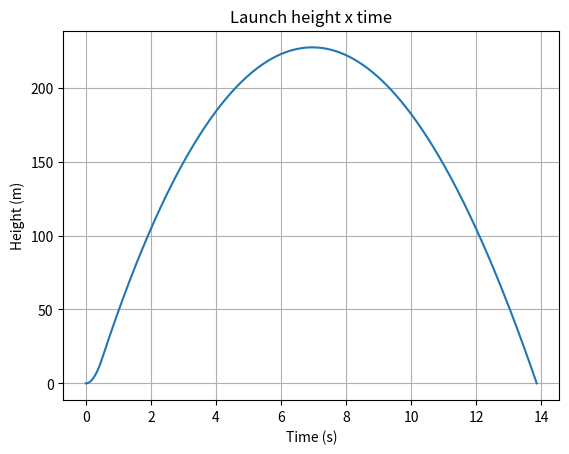
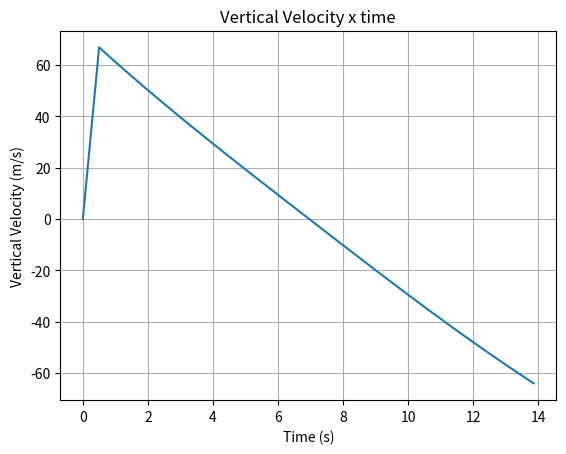
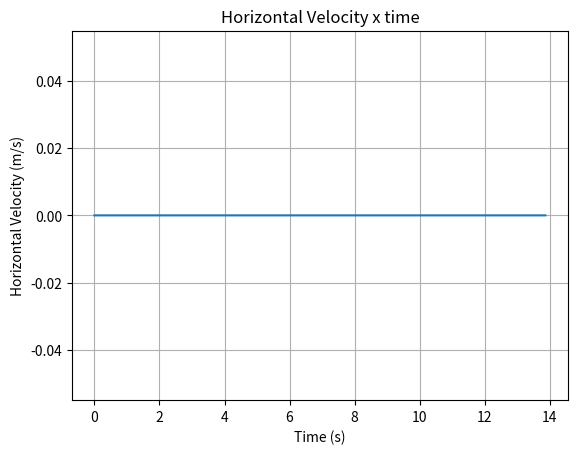
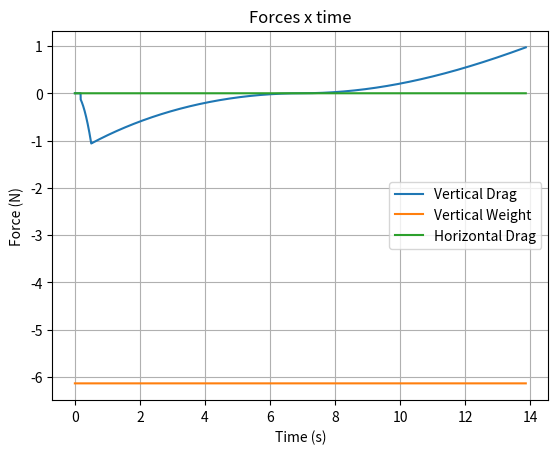
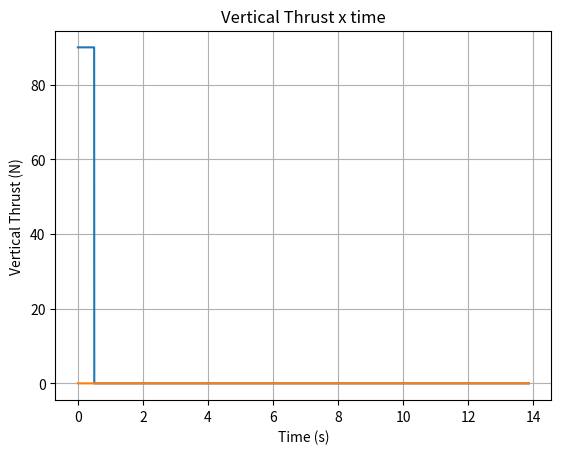
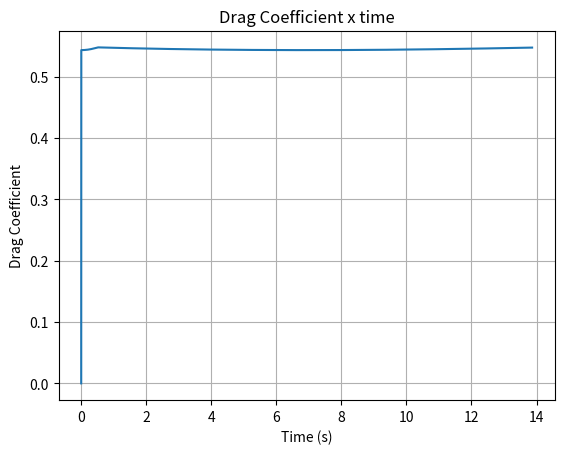
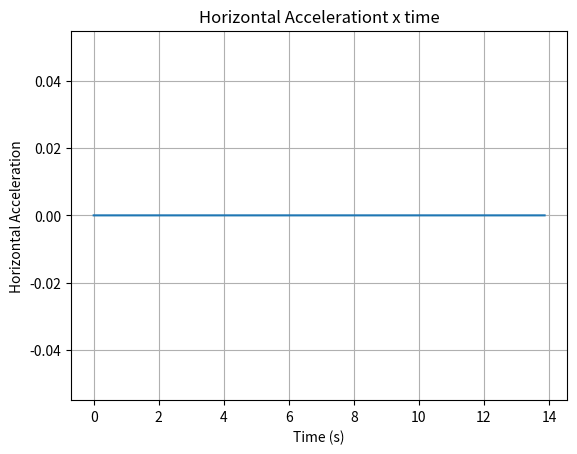
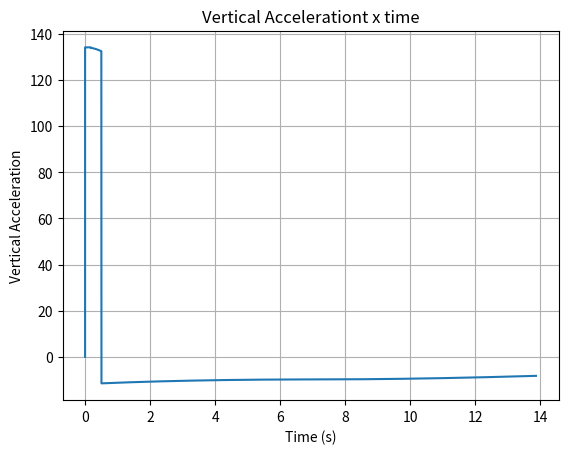

Reproduce these figures in Python, in order.
#!/usr/bin/env python3
# -*- coding: utf-8 -*-
# -*- coding: iso-8859-1 -*-

from math import pi
from math import acos
from math import sin
from math import cos
from math import log1p
from math import fabs
import numpy as np
import matplotlib.pyplot as plt


class Foguete:

	def __init__(self,t,motormassa,coifamassa,corpomassa,corpoespessura,corpodensidade,aletamassa,aletanumero,coifacomprimento,corpodiametro,coifavolumeM,corpovolumeM,posicaoy):
		self.foguetemassa = motormassa + coifamassa + corpomassa + aletamassa*aletanumero
		self.foguetecomprimento = coifacomprimento + corpocomprimento
		self.foguetevolume = coifavolumeM + corpovolumeM
		self.pesoy = [(-(5.972*(10**24)*self.foguetemassa*6.67408*10**-11)/(posicaoy + 6.371*10**6)**2)]
		self.momentodeinercia = pi*corpodensidade*self.foguetecomprimento/12*(3*(corpodiametro/2**4 - ((corpodiametro-corpoespessura)/2)**4) + self.foguetecomprimento**2*((corpodiametro/2)**2 - ((corpodiametro-corpoespessura)/2)**2))

def callmod (vetorx,vetory):
	mod = (vetorx**2 + vetory**2)**0.5
	return mod

#COEFICIENTE DE GRAVIDADE

def callCGcoifa (coifamassaM,coifamassam,coifacomprimento,coifacomprimentomenor):

	CGcoifa = [0,(coifacomprimento*2/3*coifamassaM - coifamassam*(coifacomprimento - coifacomprimentomenor/3))/(coifamassaM + coifamassam)]
	return CGcoifa

def callCGcorpomotor (massamotor,massacorpo,corpocomprimento,coifacomprimento,motorcomprimento):

	CGcorpo = [0 , corpocomprimento/2 + coifacomprimento]
	CGmotor = [0 , coifacomprimento + corpocomprimento - motorcomprimento/2]
	CGcorpomotor = [0 , (CGcorpo[1]*massacorpo + CGmotor[1]*massamotor)/(massacorpo + massamotor)] 
	return CGcorpomotor

def callCGaleta (aletamassa,aletadesvio,aletalargura,aletacomprimentoraiz,aletacomprimentoponta
	,aletadistanciadofundo,coifacomprimento,corpocomprimento):

	CGumaaleta = [0,((aletadesvio*aletalargura/2*param*(2*aletadesvio/3) + 
		aletalargura*(aletacomprimentoraiz - aletadesvio)*param*(aletadesvio+(aletacomprimentoraiz-aletadesvio)/2) + 
		aletalargura*((aletacomprimentoponta + aletadesvio)-aletacomprimentoraiz)/2*param*(aletacomprimentoraiz+(aletacomprimentoponta+aletadesvio-aletacomprimentoraiz)/3))/aletamassa) + 
		coifacomprimento + corpocomprimento - (aletadistanciadofundo + aletacomprimentoraiz)]
	return CGumaaleta

def callCG (CGcoifa,CGcorpomotor,CGaleta,coifamassa,corpomassa,motormassa,aletamassa,
	aletanumero,componentemassa,componentedistancia):
	CG = [0, (CGcoifa*coifamassa + CGcorpomotor*(corpomassa+motormassa) + 
		CGaleta*aletamassa*aletanumero + componentemassa*componentedistancia)/(coifamassa +
		 corpomassa + motormassa + aletamassa*aletanumero + componentemassa)]
	return CG

#COEFICIENTE DE MOMENTO

def callCm (alpha,coifadiametro,foguetecomprimento,foguetevolume):
	try:
		Cm = 2*sin(alpha)/(pi*coifadiametro/2**2)*(foguetecomprimento*(pi*coifadiametro**2/4) - foguetevolume)
	except:
		Cm = 0
	return Cm

#COEFICIENTES DE ARRASTO

def callCDdamping (comprimento,raiomedio,velocidadeangular,velocidade):
	try:
		CDdamping = (0.55*(comprimento**4)*raiomedio*(velocidadeangular*fabs(velocidadeangular)))/(arearef*(coifadiametro/2)*(velocidade**2))
	except:
		CDdamping = 0
	return CDdamping

def callCDfriction (reynoldsnumero,Rs,foguetecomprimento,Mach):
	if reynoldsnumero < 10**4:
		Cf = 1.48*10**-2
	elif 10**4 <= reynoldsnumero <= Rcri:
		Cf = 1/(1.5*log1p(reynoldsnumero) - 5.6)**2
	else:
		Cf = 0.032*(Rs/foguete.foguetecomprimento)**0.2

	Cfc = Cf*(1 - 0.1*Mach**2)

	CDfriction = Cfc*((1 + 1/(2*fitnessratio))*corpoareamolhada*2 + (1 + (2*aletaespessura)/1.5)*aletaareamolhada)/arearef

	return CDfriction

def callCDcoifa (coifadiametro,coifacomprimento):
	CDcoifa = 0.8*(coifadiametro/2)/(coifacomprimento**2 + (coifadiametro/2)**2)**0.5
	return CDcoifa

def callCDtubeira(Mach):
	if Mach < 1:
		CDtubeira = 0.12+0.13*Mach**2
	else:
		CDtubeira = 0.25/Mach
	return CDtubeira

#COEFICIENTE DE FORCA NORMAL

def callCNalpha (arearef,diametrobase,diametrotip,alpha):
	if alpha != 0:
		CNalpha = ((2/arearef)*(pi*(diametrobase/2)**2-pi*(diametrotip/2)**2)*sin(alpha))/alpha
	else:
		CNalpha = (2/arearef)*(pi*(diametrobase/2)**2-pi*(diametrotip/2)**2)
	return CNalpha

#COEFICIENTE DE CENTRO DE PRESSAO

def callCPbody (bodycomprimento,bodydiametroinicial,bodydiametrofinal,bodyvolumeaparente):
	try:
		CPbody = (bodycomprimento*(pi*(bodydiametrofinal/2)**2) - bodyvolumeaparente)/(pi*(bodydiametrofinal/2)**2 - pi*(bodydiametroinicial/2)**2)
	except:
		CPbody = 0
	return CPbody

def callCPaleta (aletadesvio,aletacomprimentoraiz,aletacomprimentoponta):
	CPaleta = aletadesvio/3*(aletacomprimentoraiz + 2*aletacomprimentoponta)/(aletacomprimentoraiz + aletacomprimentoponta) + 1/6*(aletacomprimentoraiz**2 + aletacomprimentoponta**2 + aletacomprimentoraiz*aletacomprimentoponta)/(aletacomprimentoraiz + aletacomprimentoponta)
	return CPaleta

def callCP (CPcoifa,CNalphacoifa,CPcorpo,CNalphacorpo,CPaleta,CNalphaaleta,aletanumero):
	CP = [0,(CPcoifa*CNalphacoifa + CPcorpo*CNalphacorpo + CPaleta*CNalphaaleta*aletanumero)/(CNalphacoifa + CNalphacorpo + aletanumero*CNalphaaleta)]
	return CP

#ANGULO ENTRE DOIS VETORES

def callalpha (vetor10,vetor11,vetor20,vetor21):
	try:
		alpha = (acos(((vetor10*vetor20 + vetor11*vetor21))/
			(((vetor10**2 + vetor11**2)**0.5)*(vetor20**2 + vetor21**2)**0.5)))
	except:
		alpha = 0
	return alpha

#NUMERO DE REYNOLDS

def callRey (velocidademodulo):
	numerodereynolds = ardensidade*velocidademodulo*coifadiametro/viscosidadear
	return numerodereynolds


variacaodetempo = 0.001
t = 0


coifacomprimento = 4*10**-2
#float(input('Insira o comprimento da coifa (cm) '))
coifadiametro = 3*10**-2
#float(input('Insira o dimetro da coifa (cm) '))
coifadensidade = 2700
#float(input('Insira densidade da coifa (Kg/m) '))
coifaespessura = 0.5*10**-2
#float(input('Insira a espessura da coifa (cm) '))
coifacomprimentomenor = (2*coifacomprimento*(coifadiametro/2 - coifaespessura)/coifadiametro)
coifavolumeM = pi*coifacomprimento/3*((coifadiametro/2)**2)
coifavolumem = pi*coifacomprimentomenor/3*((coifadiametro/2 - coifaespessura)**2)
coifamassaM = float(coifadensidade*coifavolumeM)
coifamassam = float(coifadensidade*coifavolumem)
coifamassa = coifamassaM - coifamassam

corpocomprimento = 10*10**-2
#float(input('Insira o comprimento do corpo (cm) '))
corpodiametro = coifadiametro
#corpodensidade = 338
corpodensidade = 2700
#float(input('Insira densidade do corpo (Kg/m) '))
corpoespessura = 0.5*10**-2
#float(input('Insira a espessura do corpo (cm) '))
corpovolumeM = float(((corpodiametro/2)**2))*corpocomprimento*pi
corpovolumem = float(((corpodiametro/2-corpoespessura)**2))*corpocomprimento*pi
corpomassaM = float(corpodensidade*(corpovolumeM))
corpomassam = float(corpodensidade*(corpovolumem))
corpomassa = corpomassaM - corpomassam
corpoareamolhada = corpodiametro*corpocomprimento

aletacomprimentoraiz = 2*10**-2
#float(input('Insira o comprimento das raiz da aletas (cm) '))
aletacomprimentoponta = 1*10**-2
#float(input('Insira o comprimento das ponta da aletas (cm) '))
aletadesvio = 1*10**-2
#float(input('Insira o desvio vertical entre a ponta e a raiz das aletas (cm) '))
aletalargura = 1*10**-2
#float(input('Insira a largura das aletas (cm) '))
aletaespessura = 0.1*10**-2
#float(input('Insira a espessura das aletas (cm) '))
aletanumero = 3
#float(input('Insira a quantidade de aletas '))
aletadistanciadofundo = 0*10**-2 
#float(input('Insira a distancia do fundo das aletas para o fundo do foguete (cm) '))
aletadensidade = 2700
#float(input('Insira densidade das aletas (Kg/m) '))
aletamassa = float(aletadensidade*aletaespessura*((aletacomprimentoponta + aletacomprimentoraiz)*aletalargura/2))
param = aletaespessura*aletadensidade
aletaareamolhada = (aletacomprimentoponta + aletacomprimentoraiz)*aletalargura/2
AR = 2*(aletalargura**(2))/aletaareamolhada

componentemassa = 1
componentedistancia = coifadiametro

arearef = pi*(coifadiametro/2)**2
Rs = 200*10**-6

motorcomprimento = 4*10**-2
motordiametro = 2*10**-2
motormassa = 0.5
motorduracao = 0.5
empuxox = [0]
empuxoy = [90]

#insira valores no SI
terramassa = 5.972*(10**24)
ardensidade = 1.225
viscosidadear = 1.8*10**-5
c = 340.29

posicaox = [0]
posicaoy = [0]

foguete = Foguete(t,motormassa,coifamassa,corpomassa,corpoespessura,corpodensidade,aletamassa,aletanumero,coifacomprimento,corpodiametro,coifavolumeM,corpovolumeM,posicaoy[t])

Rcri = 51*(Rs/foguete.foguetecomprimento)**(-1.039)
fitnessratio = foguete.foguetecomprimento/corpodiametro

arrastox = [0]
arrastoy = [0]
arrasto = [arrastox[0],arrastoy[0]]

time = [0]

atitudex = [0]
atitudey = [1]
atitude = [atitudex[t],atitudey[t]]

momento = [0]

velocidadeangular = 0

vetorreferencia = [0,1]
modvetorreferencia = callmod(vetorreferencia[0],vetorreferencia[1])

velocidadex = [0]
velocidadey = [0]
velocidade = [velocidadex[t],velocidadey[t]]
modvelocidade = callmod(velocidadex[t],velocidadey[t])

aceleracaox = [0]
aceleracaoy = [0]
aceleracao = [aceleracaox[t],aceleracaoy[t]]

CD = [0]

comprimentodahaste = 2
q = 1/2*(ardensidade * modvelocidade**2)

CGcoifa = callCGcoifa(coifamassaM, coifamassam, coifacomprimento,coifacomprimentomenor)
CGcorpomotor = callCGcorpomotor(motormassa,corpomassa,corpocomprimento, coifacomprimento,motorcomprimento)
CGaleta = callCGaleta(aletamassa, aletadesvio, aletalargura, aletacomprimentoraiz, aletacomprimentoponta, aletadistanciadofundo,coifacomprimento,corpocomprimento)

CG = callCG(CGcoifa[1],CGcorpomotor[1],CGaleta[1],coifamassa,corpomassa,motormassa,aletamassa,aletanumero,componentemassa,componentedistancia)

if np.cross(vetorreferencia,atitude) >= 0:
	angulo = [callalpha(atitude[0],atitude[1],vetorreferencia[0],vetorreferencia[1])]
else:
	angulo = [-callalpha(atitude[0],atitude[1],vetorreferencia[0],vetorreferencia[1])]
    
if np.cross(velocidade,atitude) >= 0:
	alpha = [callalpha(atitude[0],atitude[1],velocidade[0],velocidade[1])]
else:
	alpha = [-callalpha(atitude[0],atitude[1],velocidade[0],velocidade[1])]

CNalphacoifa = callCNalpha(arearef,coifadiametro,0,alpha[t])

CNalphacorpo = callCNalpha(arearef,corpodiametro,corpodiametro,alpha[t])


CPcoifa = callCPbody (coifacomprimento,0,coifadiametro,coifavolumeM - coifavolumem)

CPcorpo = callCPbody (corpocomprimento,corpodiametro,corpodiametro,corpovolumeM - corpovolumem) + coifacomprimento

CPaleta = callCPaleta(aletadesvio,aletacomprimentoraiz,aletacomprimentoponta) + corpocomprimento + coifacomprimento - aletacomprimentoraiz

CNalphaaleta = (2*pi*AR*(aletaareamolhada/arearef))/(2+(4+(((((modvelocidade/c)**2 - 1)**2)**(1/4))*AR/cos(pi/6))**2))

CP = callCP(CPcoifa,CNalphacoifa,CPcorpo,CNalphacorpo,CPaleta,CNalphaaleta,aletanumero)

if CP[1] < CG[1]:
	print('Configuracao instavel')
else:
	print('Configuracao estavel')

Cm = [callCm(alpha[t],coifadiametro,foguete.foguetecomprimento,foguete.foguetevolume)]
CDdamping = [callCDdamping(foguete.foguetecomprimento,corpodiametro/2,velocidadeangular,modvelocidade)]

reynoldsnumero = callRey(modvelocidade)





#lancamento




while posicaoy[t] <= comprimentodahaste:

	print('a')
    
	modvelocidade = callmod(velocidadex[t],velocidadey[t])
	modempuxo = callmod(empuxox[t],empuxoy[t])

	Mach = modvelocidade/c

	CD.append(callCDfriction (reynoldsnumero,Rs,foguete.foguetecomprimento,Mach)+callCDcoifa (coifadiametro,coifacomprimento)+callCDtubeira(Mach))

	if modvelocidade == 0:
		arrastomodulo = 0
	else:
		arrastomodulo = (CD[t])*q*pi*(coifadiametro)**2/4

	try:
		arrastox.append((-velocidadex[t]/modvelocidade)*arrastomodulo)
		arrastoy.append((-velocidadey[t]/modvelocidade)*arrastomodulo)
	except:
		arrastox.append(0)
		arrastoy.append(0)

	try:
		empuxox.append((velocidadex[t]/modvelocidade)*modempuxo)
		empuxoy.append((velocidadey[t]/modvelocidade)*modempuxo)
	except:
		empuxox.append(empuxox[t])
		empuxoy.append(empuxoy[t])

	foguete.pesoy.append((-(terramassa*foguete.foguetemassa*6.67408*10**-11)/(posicaoy[t] + 6.371*10**6)**2))
        
	aceleracaox.append((empuxox[t] + arrastox[t])/foguete.foguetemassa)
	aceleracaoy.append((empuxoy[t] + foguete.pesoy[t] + arrastoy[t])/foguete.foguetemassa)
	velocidadex.append(variacaodetempo*aceleracaox[t] + velocidadex[t])
	velocidadey.append(variacaodetempo*aceleracaoy[t] + velocidadey[t])
	posicaox.append(variacaodetempo*velocidadex[t] + posicaox[t])
	posicaoy.append(variacaodetempo*velocidadey[t] + posicaoy[t])
	lancamentoduracao = t*variacaodetempo
	time.append(t*variacaodetempo)
	t += 1

motorduracao -= lancamentoduracao







#voo impulsionado






while motorduracao >= 0:

	print('b')
    
	modvelocidade = callmod(velocidadex[t],velocidadey[t])
	velocidade = [velocidadex[t],velocidadey[t]]
	modaceleracao = callmod(aceleracaox[t],aceleracaoy[t])
	aceleracao = [aceleracaox[t],aceleracaoy[t]]
	Mach = modvelocidade/c

	CD.append(callCDfriction (reynoldsnumero,Rs,foguete.foguetecomprimento,Mach)+callCDcoifa (coifadiametro,coifacomprimento)+callCDtubeira(Mach))

	if modvelocidade == 0:
		arrastomodulo = 0
	else:
		arrastomodulo = (CD[t])*q*pi*(coifadiametro)**2/4
    
	modempuxo = callmod(empuxox[t],empuxoy[t])

	try:
		arrastox.append((-velocidadex[t]/modvelocidade)*arrastomodulo)
		arrastoy.append((-velocidadey[t]/modvelocidade)*arrastomodulo)
	except:
		arrastox.append(0)
		arrastoy.append(0)
        
	try:
		empuxox.append((velocidadex[t]/modvelocidade)*modempuxo)
		empuxoy.append((velocidadey[t]/modvelocidade)*modempuxo)
	except:
		empuxox.append(0)
		empuxoy.append(0)

	foguete.pesoy.append((-(terramassa*foguete.foguetemassa*6.67408*10**-11)/(posicaoy[t] + 6.371*10**6)**2))

	q = 1/2*(ardensidade * modvelocidade**2)


	vooimpulsionadoduracao = t*variacaodetempo

	aceleracaox.append((empuxox[t] + arrastox[t])/foguete.foguetemassa)
	aceleracaoy.append((empuxoy[t] + arrastoy[t]+foguete.pesoy[t])/foguete.foguetemassa)
	velocidadex.append(variacaodetempo*aceleracaox[t] + velocidadex[t])
	velocidadey.append(variacaodetempo*aceleracaoy[t] + velocidadey[t])
	posicaox.append(variacaodetempo*velocidadex[t] + posicaox[t])
	posicaoy.append(variacaodetempo*velocidadey[t] + posicaoy[t])
	time.append(t*variacaodetempo)
	motorduracao -=  variacaodetempo
	t += 1
    
    
    
#cabotagem






while velocidadey[t] >= 0:

	print('c')
    
	modvelocidade = callmod(velocidadex[t],velocidadey[t])
	modatitude = callmod(atitude[0],atitude[1])
	Mach = modvelocidade/c

	foguete.pesoy.append((-(terramassa*foguete.foguetemassa*6.67408*10**-11)/(posicaoy[t] + 6.371*10**6)**2))

	CD.append(callCDfriction (reynoldsnumero,Rs,foguete.foguetecomprimento,Mach)+callCDcoifa (coifadiametro,coifacomprimento)+callCDtubeira(Mach))

	if modvelocidade == 0:
		arrastomodulo = 0
	else:
		arrastomodulo = (CD[t])*q*pi*(coifadiametro)**2/4

	try:
		arrastox.append((-velocidadex[t]/modvelocidade)*arrastomodulo)
		arrastoy.append((-velocidadey[t]/modvelocidade)*arrastomodulo)
	except:
		arrastox.append(0)
		arrastoy.append(0)
        
	empuxox.append(0)
	empuxoy.append(0)

	q = 1/2*(ardensidade * modvelocidade**2)

	aceleracaox.append((arrastox[t])/foguete.foguetemassa)
	aceleracaoy.append((arrastoy[t]+foguete.pesoy[t])/foguete.foguetemassa)
	velocidadex.append(variacaodetempo*aceleracaox[t] + velocidadex[t])
	velocidadey.append(variacaodetempo*aceleracaoy[t] + velocidadey[t])
	posicaox.append(variacaodetempo*velocidadex[t] + posicaox[t])
	posicaoy.append(variacaodetempo*velocidadey[t] + posicaoy[t])
	time.append(t*variacaodetempo)
	cabotagemduracao = t*variacaodetempo
	t += 1




#queda livre




while posicaoy[t] >= 0:

	print('d')
    
	modvelocidade = callmod(velocidadex[t],velocidadey[t])
	modatitude = callmod(atitude[0],atitude[1])
	Mach = modvelocidade/c

	foguete.pesoy.append((-(terramassa*foguete.foguetemassa*6.67408*10**-11)/(posicaoy[t] + 6.371*10**6)**2))

	CD.append(callCDfriction (reynoldsnumero,Rs,foguete.foguetecomprimento,Mach)+callCDcoifa (coifadiametro,coifacomprimento)+callCDtubeira(Mach))

	if modvelocidade == 0:
		arrastomodulo = 0
	else:
		arrastomodulo = (CD[t])*q*pi*(coifadiametro)**2/4
    
	if modvelocidade == 0:
		arrasto = [0,0]
	else:
		arrasto = [(-velocidadex[t]/modvelocidade)*arrastomodulo, (-velocidadey[t]/modvelocidade)*arrastomodulo]

	try:
		arrastox.append((-velocidadex[t]/modvelocidade)*arrastomodulo)
		arrastoy.append((-velocidadey[t]/modvelocidade)*arrastomodulo)
	except:
		arrastox.append(0)
		arrastoy.append(0)

    
	empuxox.append(0)
	empuxoy.append(0)
        
	q = 1/2*(ardensidade * modvelocidade**2)


	quedalivreduracao = t*variacaodetempo

	aceleracaox.append((arrastox[t])/foguete.foguetemassa)
	aceleracaoy.append((arrastoy[t]+foguete.pesoy[t])/foguete.foguetemassa)
	velocidadex.append(variacaodetempo*aceleracaox[t] + velocidadex[t])
	velocidadey.append(variacaodetempo*aceleracaoy[t] + velocidadey[t])
	posicaox.append(variacaodetempo*velocidadex[t] + posicaox[t])
	posicaoy.append(variacaodetempo*velocidadey[t] + posicaoy[t])
	time.append(t*variacaodetempo)
	t += 1


plt.figure()

plt.plot(time, posicaoy, label='Height')

plt.xlabel('Time (s)')
plt.ylabel('Height (m)')
plt.title('Launch height x time')

plt.grid()




plt.figure()

plt.plot(time, velocidadey, label='Vertical Velocity ')

plt.xlabel('Time (s)')
plt.ylabel('Vertical Velocity (m/s)')
plt.title('Vertical Velocity x time')

plt.grid()






plt.figure()

plt.plot(time, velocidadex, label='Horizontal Velocity')

plt.xlabel('Time (s)')
plt.ylabel('Horizontal Velocity (m/s)')

plt.title('Horizontal Velocity x time')

plt.grid()




plt.figure()

plt.plot(time, arrastoy, label='Vertical Drag')

plt.plot(time, foguete.pesoy, label='Vertical Weight')

plt.plot(time, arrastox, label='Horizontal Drag')

plt.xlabel('Time (s)')
plt.ylabel('Force (N)')


plt.title('Forces x time')

plt.legend()

plt.grid()





plt.figure()

plt.plot(time, empuxoy, label='Vertical Thrust')

plt.plot(time, empuxox, label='Horizontal Thrust')

plt.xlabel('Time (s)')
plt.ylabel('Vertical Thrust (N)')
plt.title('Vertical Thrust x time')

plt.grid()



plt.figure()

plt.plot(time, CD, label='Drag Coefficient')

plt.xlabel('Time (s)')
plt.ylabel('Drag Coefficient')
plt.title('Drag Coefficient x time')

plt.grid()


plt.figure()

plt.plot(time, aceleracaox, label='Horizontal Acceleration')

plt.xlabel('Time (s)')
plt.ylabel('Horizontal Acceleration')
plt.title('Horizontal Accelerationt x time')

plt.grid()






plt.figure()

plt.plot(time, aceleracaoy, label='Vertical Acceleration')

plt.xlabel('Time (s)')
plt.ylabel('Vertical Acceleration')
plt.title('Vertical Accelerationt x time')

plt.grid()




plt.show()
